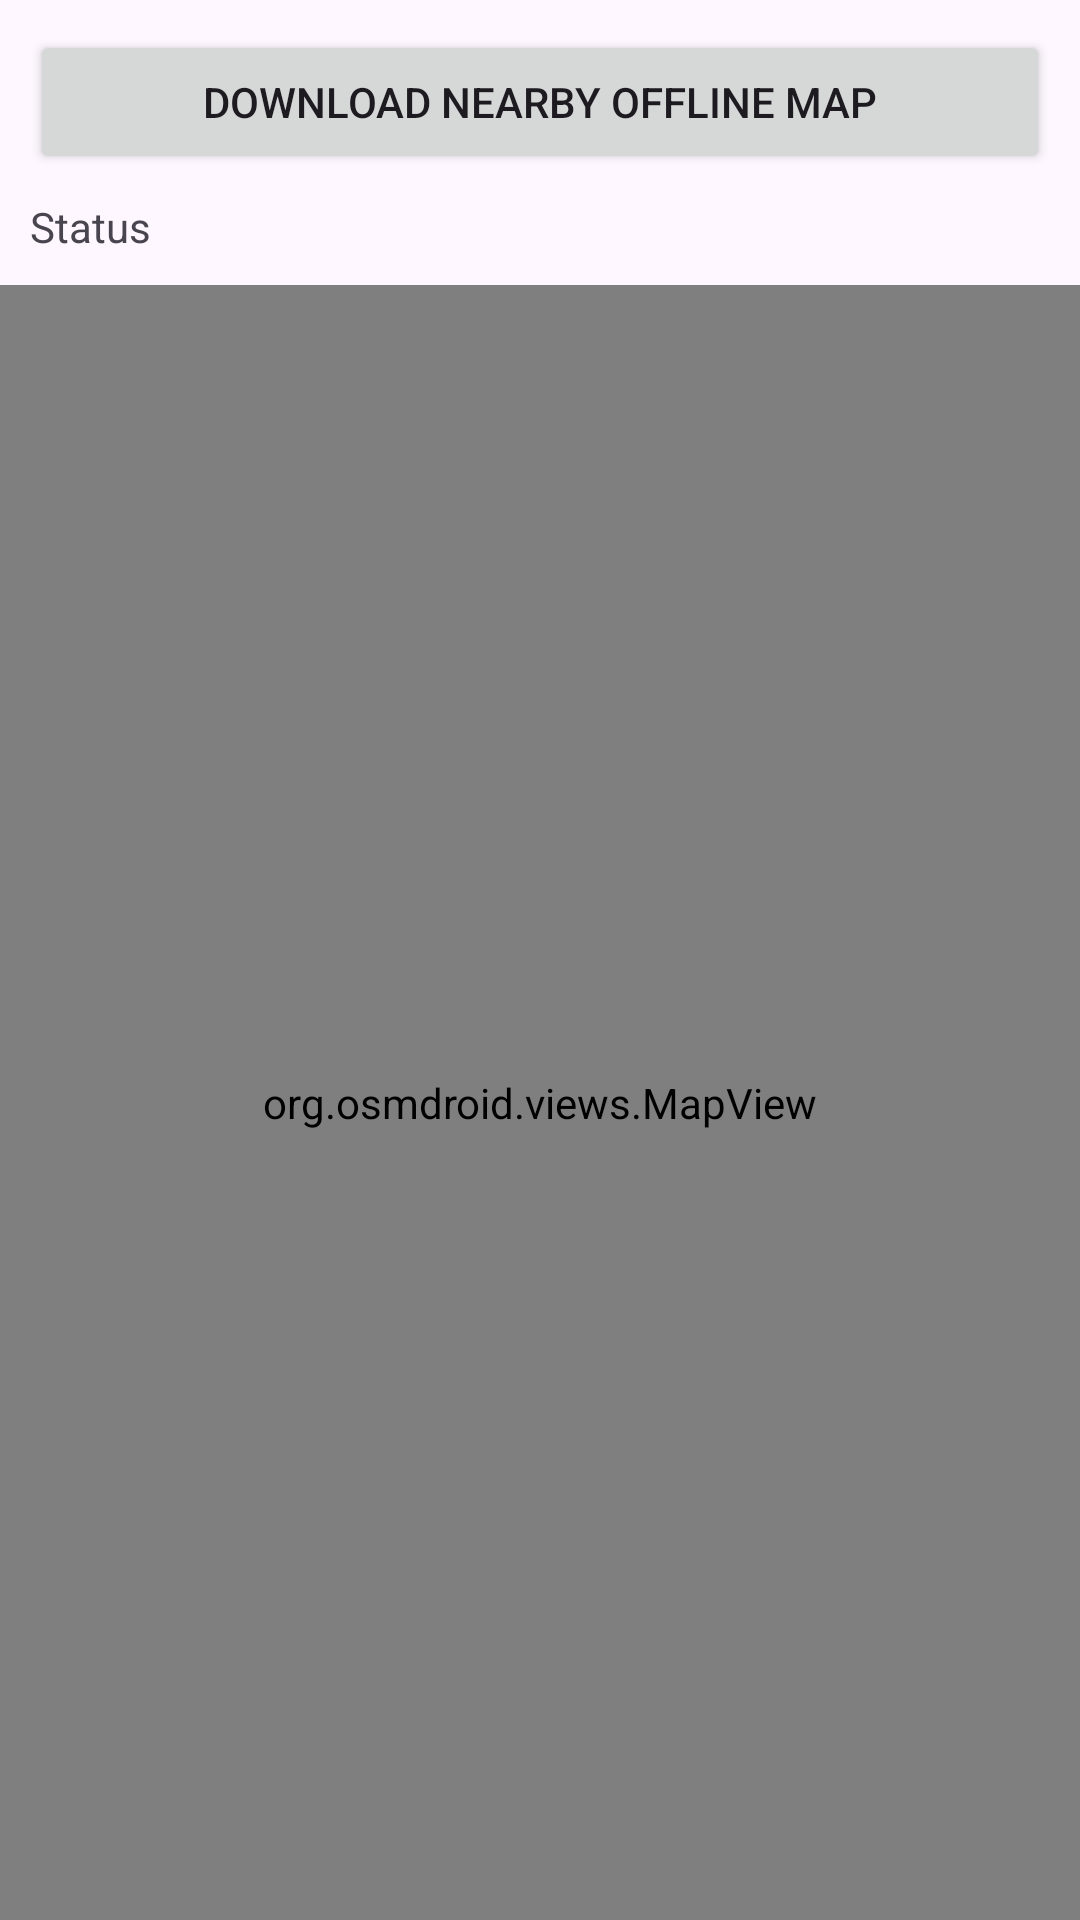

The Android layout XML behind this screen, and the referenced resources:
<!-- AndroidManifest.xml: application theme Theme.LocalMap -->
<!-- res/layout/activity_download1.xml -->
<?xml version="1.0" encoding="utf-8"?>
<LinearLayout xmlns:android="http://schemas.android.com/apk/res/android"
xmlns:osmdroid="http://schemas.android.com/apk/res-auto"
android:orientation="vertical"
android:layout_width="match_parent"
android:layout_height="match_parent">


<LinearLayout
android:layout_width="match_parent"
android:layout_height="wrap_content"
android:orientation="vertical"
android:padding="10dp">

<Button
android:id="@+id/btnDownload"
android:layout_width="match_parent"
android:layout_height="wrap_content"
android:text="Download Nearby Offline Map" />

<TextView
android:id="@+id/txtStatus"
android:layout_width="match_parent"
android:layout_height="wrap_content"
android:text="Status"
android:paddingTop="8dp"
android:textSize="14sp" />

</LinearLayout>


<org.osmdroid.views.MapView
android:id="@+id/map"
android:layout_width="match_parent"
android:layout_height="0dp"
android:layout_weight="1" />

</LinearLayout>
<!-- resources referenced by this layout -->
<resources>
  <style name="Theme.LocalMap" parent="Base.Theme.LocalMap" />
  <style name="Base.Theme.LocalMap" parent="Theme.Material3.DayNight.NoActionBar">
          
          
      </style>
</resources>
